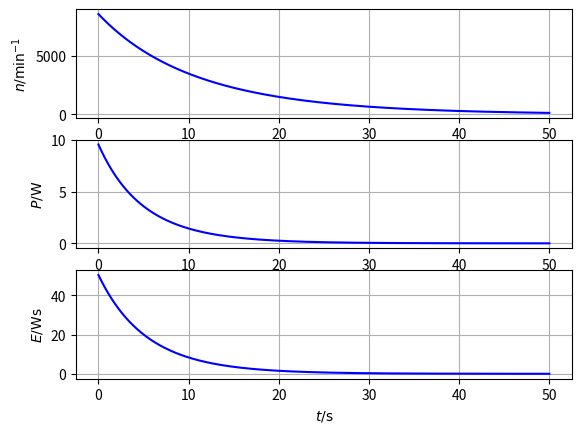

The script that saved this image:
from scipy.integrate import solve_ivp
import matplotlib.pyplot as plt
import numpy as np
import math

r = 0.03 #m
N = 12
m = 0.0115 #kg, pro Lager
J = r**2 * m * N

wrotN = 8600/60 * 2*math.pi
ErotN = 0.5* wrotN**2 * J

b_v = 0.00001  #Nm/ (rad/s)  #Viskose Reibung
F_v = 0        #Nm           #Trockene Reibung
c_v = 0.2e-8     #Nm/ (rad/s)^2 #Ventilation

tau = J / b_v 

def ode_auslauf(t, statevars):
    phi = statevars[0]
    w = statevars[1]
    
       
    #calculation of derivatives    
    dphi_dt = w
    M_verlust = b_v*w + (w>0)*c_v* w**2 + F_v
    dw_dt = 1/J * -M_verlust
    
    der_statevars = [dphi_dt, dw_dt]

    return der_statevars 


#add IVP / simulation parameters
T_max = 50.0
#T_max = 0.1
Ts = 100e-3 
phi0 = 0.0
w0 = wrotN

sol = solve_ivp(ode_auslauf, [0,T_max], [phi0, w0], method='RK45', max_step=Ts)
phi = sol.y[0]
w = sol.y[1]
t = sol.t

fig, (ax_w, ax_P, ax_E) = plt.subplots(3, 1)

ax_w.plot(t, w/2/math.pi*60, 'b-')
ax_w.grid(1)
ax_w.set_ylabel(r"$n/ \mathrm{min^{-1}}$")

M_verlust = b_v*w + (w>0)*c_v* w**2 + F_v
P_verlust = M_verlust*w
ax_P.plot(t, P_verlust, 'b-')
ax_P.grid(1)
ax_P.set_ylabel(r"$P/ \mathrm{W}$")

E = 0.5*J*w**2
ax_E.plot(t, E, 'b-')
ax_E.grid(1)
ax_E.set_ylabel(r"$E/ \mathrm{Ws}$")
ax_E.set_xlabel(r"$t/ \mathrm{s}$")


#plt.savefig("cart_python.png", dpi=300)
